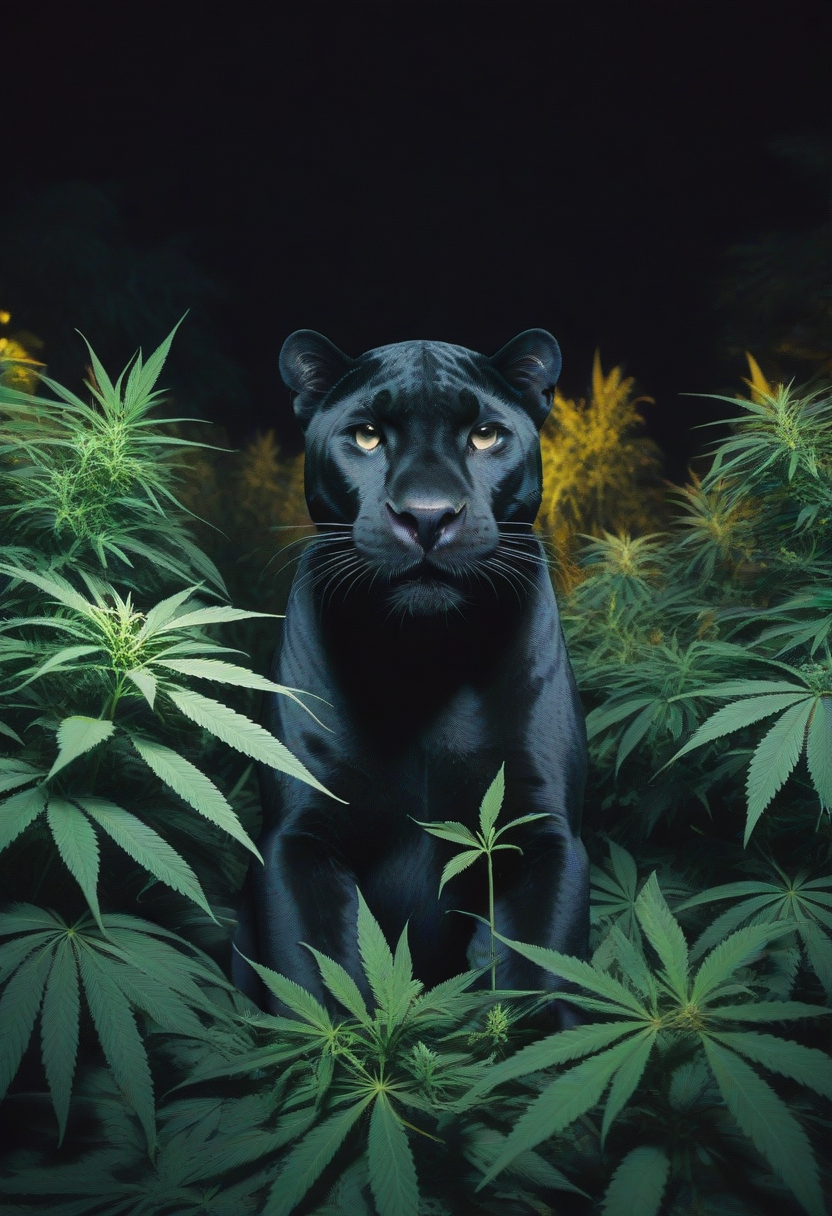
Generation parameters embedded in this image by AUTOMATIC1111 Stable Diffusion web UI or a fork of it (Forge, ...) (PNG 'parameters' text chunk):
black jaguar surrounded by cannabis plants at night, analog photography aesthetic
Steps: 12, Sampler: Euler a, CFG scale: 3.5, Seed: 3025789286, Size: 832x1216, Model hash: ccbf759201, Model: AIPG add X, VAE hash: 235745af8d, VAE: madebyollinsdxl-vae-fp16-fix.safetensors, ENSD: 2828, Discard penultimate sigma: True, SGM noise multiplier: True, Version: f0.0.17v1.8.0rc-latest-276-g29be1da7